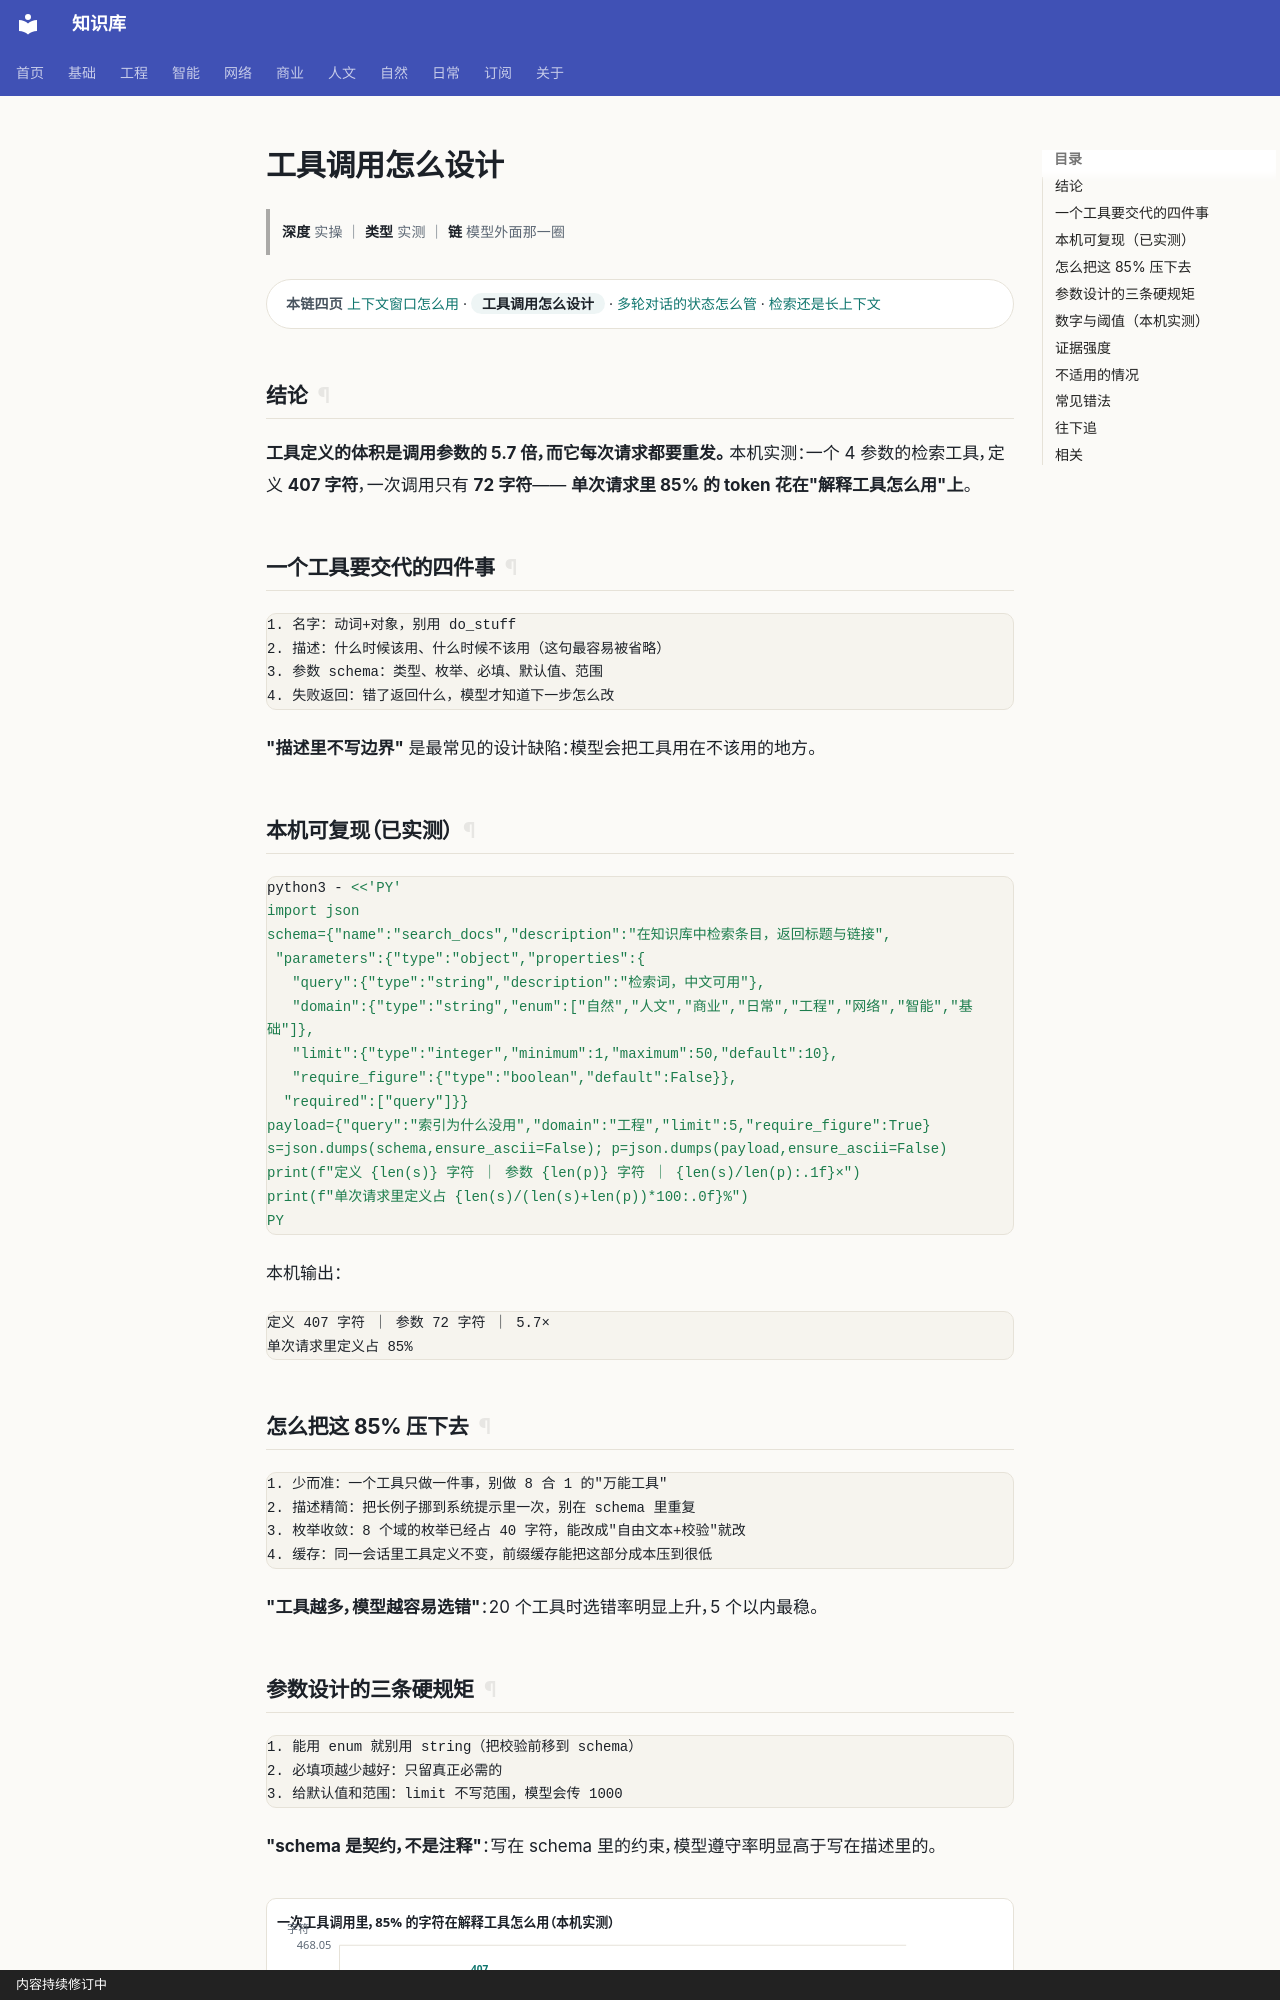

repository: gh503/kb · page: 智能/AI/工具调用怎么设计/index.html · generator: mkdocs · copyright: 内容持续修订中

# 工具调用怎么设计

> **深度** 实操 ｜ **类型** 实测 ｜ **链** 模型外面那一圈

<div class="kb-chain" markdown>
<span class="kb-chain__label">本链四页</span> [上下文窗口怎么用](上下文窗口怎么用.md) · <span class="kb-chain__now">工具调用怎么设计</span> · [多轮对话的状态怎么管](多轮对话的状态怎么管.md) · [检索还是长上下文](检索还是长上下文.md)
</div>


## 结论

**工具定义的体积是调用参数的 5.7 倍，而它每次请求都要重发。**
本机实测：一个 4 参数的检索工具，定义 **407 字符**，一次调用只有 **72 字符**——
**单次请求里 85% 的 token 花在"解释工具怎么用"上**。

## 一个工具要交代的四件事

```text
1. 名字：动词+对象，别用 do_stuff
2. 描述：什么时候该用、什么时候不该用（这句最容易被省略）
3. 参数 schema：类型、枚举、必填、默认值、范围
4. 失败返回：错了返回什么，模型才知道下一步怎么改
```

**"描述里不写边界"** 是最常见的设计缺陷：模型会把工具用在不该用的地方。

## 本机可复现（已实测）

```bash
python3 - <<'PY'
import json
schema={"name":"search_docs","description":"在知识库中检索条目，返回标题与链接",
 "parameters":{"type":"object","properties":{
   "query":{"type":"string","description":"检索词，中文可用"},
   "domain":{"type":"string","enum":["自然","人文","商业","日常","工程","网络","智能","基础"]},
   "limit":{"type":"integer","minimum":1,"maximum":50,"default":10},
   "require_figure":{"type":"boolean","default":False}},
  "required":["query"]}}
payload={"query":"索引为什么没用","domain":"工程","limit":5,"require_figure":True}
s=json.dumps(schema,ensure_ascii=False); p=json.dumps(payload,ensure_ascii=False)
print(f"定义 {len(s)} 字符 ｜ 参数 {len(p)} 字符 ｜ {len(s)/len(p):.1f}×")
print(f"单次请求里定义占 {len(s)/(len(s)+len(p))*100:.0f}%")
PY
```

本机输出：

```text
定义 407 字符 ｜ 参数 72 字符 ｜ 5.7×
单次请求里定义占 85%
```

## 怎么把这 85% 压下去

```text
1. 少而准：一个工具只做一件事，别做 8 合 1 的"万能工具"
2. 描述精简：把长例子挪到系统提示里一次，别在 schema 里重复
3. 枚举收敛：8 个域的枚举已经占 40 字符，能改成"自由文本+校验"就改
4. 缓存：同一会话里工具定义不变，前缀缓存能把这部分成本压到很低
```

**"工具越多，模型越容易选错"**：20 个工具时选错率明显上升，5 个以内最稳。
